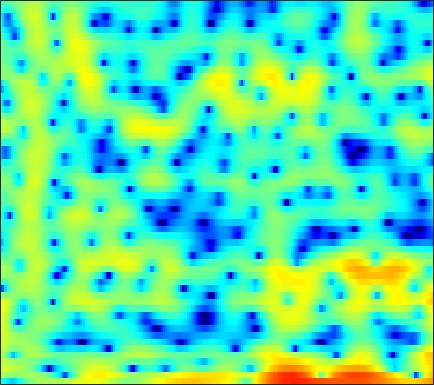

Data behind this chart, as committed beside it:
-5.22, -5.8055, -6.7854, -7.8813, -8.6299, -9.2164, -8.8298, -7.977, -6.4647, -4.8439, -3.3867, -2.4518, -1.3331, -0.42121, 0.15416, 0.7871, 1.2613, 1.5354, 1.82, 2.0002, 2.1136, 2.1609, 2.1601, 2.1277
2.412, 2.086, 1.607, 1.137, 0.8147, 0.5012, 0.3696, 0.3923, 0.565, 0.8408, 1.141, 1.348, 1.57, 1.697, 1.719, 1.642, 1.457, 1.242, 0.8593, 0.3859, -0.1957, -0.6936, -1.451, -2.344
4.233, 4.11, 3.912, 3.683, 3.502, 3.249, 2.974, 2.764, 2.458, 2.11, 1.709, 1.352, 0.7925, 0.1054, -0.5208, -1.541, -2.837, -4.024, -6.002, -8.679, -12.51, -16.89, -25.87, -18.7
3.503, 3.218, 2.796, 2.354, 2.04, 1.674, 1.383, 1.224, 1.08, 0.9715, 0.867, 0.7724, 0.5879, 0.3206, 0.05756, -0.3922, -0.9412, -1.405, -2.059, -2.717, -3.305, -3.639, -3.9, -3.948
3.24, 2.104, 0.158, -2.474, -5.026, -8.928, -9.768, -7.379, -4.185, -1.884, -0.2836, 0.5839, 1.389, 1.883, 2.089, 2.181, 2.104, 1.962, 1.672, 1.295, 0.8648, 0.5366, 0.09753, -0.3309
4.231, 3.5, 2.413, 1.284, 0.513, -0.2419, -0.4987, -0.3681, 0.1003, 0.6987, 1.262, 1.601, 1.916, 2.063, 2.056, 1.892, 1.548, 1.183, 0.5266, -0.3146, -1.341, -2.221, -3.591, -5.148
4.4, 4.071, 3.607, 3.139, 2.806, 2.406, 2.08, 1.886, 1.684, 1.529, 1.395, 1.289, 1.119, 0.8828, 0.6488, 0.241, -0.3083, -0.8236, -1.671, -2.736, -4.069, -5.266, -7.215, -9.653
4.656, 4.279, 3.719, 3.119, 2.662, 2.075, 1.544, 1.202, 0.8365, 0.5814, 0.4181, 0.3404, 0.2597, 0.1797, 0.09347, -0.08999, -0.3672, -0.6524, -1.136, -1.756, -2.515, -3.159, -4.09, -5.087
5.346, 4.65, 3.556, 2.275, 1.21, -0.3134, -1.807, -2.739, -3.446, -3.396, -2.789, -2.171, -1.341, -0.6281, -0.1989, 0.2355, 0.5029, 0.5958, 0.5916, 0.4596, 0.1909, -0.07839, -0.5133, -1.031
5.77, 4.819, 3.269, 1.33, -0.4602, -3.493, -7.749, -12.48, -18.45, -11.85, -7.392, -5.235, -3.18, -1.694, -0.8488, 0.01391, 0.6406, 0.9768, 1.262, 1.396, 1.396, 1.308, 1.093, 0.7738
5.822, 4.962, 3.634, 2.109, 0.8698, -0.8462, -2.494, -3.57, -4.566, -4.957, -4.781, -4.363, -3.584, -2.689, -2.006, -1.184, -0.5249, -0.148, 0.1813, 0.3404, 0.3547, 0.2745, 0.09353, -0.1243
6.599, 5.888, 4.779, 3.484, 2.381, 0.7014, -1.245, -2.924, -5.516, -8.41, -10.25, -9.585, -7.08, -4.653, -3.245, -1.817, -0.9052, -0.5017, -0.3135, -0.5176, -1.027, -1.572, -2.397, -3.067
5.834, 5.327, 4.579, 3.714, 2.964, 1.795, 0.3627, -0.9178, -2.929, -5.028, -6.185, -5.805, -4.136, -2.349, -1.266, -0.2398, 0.3023, 0.3964, 0.1232, -0.68, -2.126, -3.744, -7.112, -13.66
0.3888, 0.1382, 0.1171, 0.3059, 0.479, 0.6523, 0.7052, 0.6741, 0.5795, 0.5046, 0.5114, 0.6139, 0.828, 1.097, 1.265, 1.38, 1.33, 1.129, 0.6647, -0.0212, -0.9245, -1.694, -2.743, -3.541
-15.99, -15.24, -8.525, -4.665, -2.794, -1.054, 0.1208, 0.764, 1.411, 1.869, 2.204, 2.38, 2.551, 2.613, 2.591, 2.457, 2.194, 1.905, 1.361, 0.6923, -0.08393, -0.6996, -1.465, -2.121
-3.949, -3.982, -3.229, -2.067, -1.185, -0.1603, 0.6774, 1.192, 1.756, 2.212, 2.586, 2.809, 3.024, 3.124, 3.114, 2.952, 2.601, 2.213, 1.499, 0.5376, -0.6732, -1.763, -3.428, -5.281
1.031, 0.9054, 0.8079, 0.761, 0.7156, 0.645, 0.5749, 0.5475, 0.6075, 0.8608, 1.297, 1.707, 2.261, 2.729, 2.955, 3.062, 2.875, 2.543, 1.817, 0.7116, -0.817, -2.308, -4.878, -8.373
2.355, 2.253, 1.957, 1.423, 0.8195, -0.336, -2.012, -3.635, -5.848, -6.164, -3.864, -1.84, 0.4057, 2.013, 2.855, 3.541, 3.804, 3.723, 3.297, 2.498, 1.356, 0.2762, -1.46, -3.482
0.1845, 0.3935, 0.4432, 0.1819, -0.242, -1.206, -2.721, -4.215, -6.29, -6.6, -4.301, -2.27, 0.01267, 1.663, 2.542, 3.301, 3.663, 3.691, 3.443, 2.922, 2.147, 1.444, 0.3558, -0.8335
-3.906, -3.173, -2.337, -1.685, -1.337, -1.025, -0.8323, -0.7135, -0.4983, -0.1031, 0.4714, 0.9869, 1.675, 2.27, 2.593, 2.844, 2.841, 2.696, 2.296, 1.686, 0.9021, 0.2382, -0.6817, -1.556
-8.26, -6.641, -4.701, -3.064, -2.029, -0.8739, 0.07482, 0.673, 1.365, 1.957, 2.455, 2.768, 3.083, 3.265, 3.297, 3.168, 2.827, 2.418, 1.657, 0.6346, -0.664, -1.807, -3.508, -5.203
-11.82, -8.904, -5.983, -3.752, -2.389, -0.8829, 0.3408, 1.111, 1.97, 2.649, 3.172, 3.454, 3.693, 3.752, 3.68, 3.404, 2.912, 2.375, 1.41, 0.1149, -1.595, -3.265, -6.268, -10.91
-7.839, -6.646, -5.056, -3.58, -2.562, -1.323, -0.2314, 0.4971, 1.339, 2.034, 2.57, 2.872, 3.118, 3.19, 3.119, 2.866, 2.425, 1.966, 1.195, 0.2343, -0.8795, -1.798, -3.051, -4.16
-5.423, -5.029, -4.411, -3.679, -3.062, -2.171, -1.229, -0.5257, 0.3625, 1.151, 1.793, 2.162, 2.487, 2.62, 2.589, 2.378, 1.986, 1.597, 0.9705, 0.2696, -0.4508, -0.9457, -1.486, -1.832
-4.72, -5.037, -5.408, -5.488, -5.199, -4.273, -2.904, -1.779, -0.3527, 0.8804, 1.849, 2.389, 2.869, 3.065, 3.034, 2.763, 2.229, 1.683, 0.7749, -0.2522, -1.285, -1.95, -2.525, -2.606
-4.538, -5.954, -8.926, -14.51, -19.46, -11.55, -5.888, -3.106, -0.4259, 1.473, 2.812, 3.516, 4.098, 4.304, 4.221, 3.795, 2.992, 2.101, 0.5061, -1.688, -4.669, -7.516, -10.97, -9.572
-3.517, -4.123, -5.091, -5.86, -5.836, -4.661, -2.724, -1.222, 0.5604, 1.989, 3.061, 3.635, 4.099, 4.236, 4.117, 3.651, 2.835, 1.964, 0.4255, -1.598, -4.1, -6.164, -8.182, -7.839
-3.065, -2.754, -2.386, -1.969, -1.577, -0.9175, -0.1305, 0.5038, 1.341, 2.099, 2.724, 3.08, 3.383, 3.459, 3.363, 3.016, 2.409, 1.812, 0.8213, -0.3324, -1.532, -2.385, -3.347, -4.043
-2.993, -2.255, -1.459, -0.8154, -0.4056, 0.09577, 0.5815, 0.9514, 1.456, 1.957, 2.438, 2.748, 3.06, 3.219, 3.208, 3.017, 2.583, 2.109, 1.296, 0.2953, -0.8589, -1.779, -3.026, -4.254
-1.962, -1.226, -0.5518, -0.1809, -0.05481, -0.02957, -0.05811, -0.02316, 0.2054, 0.7286, 1.458, 2.056, 2.792, 3.343, 3.589, 3.651, 3.405, 2.993, 2.14, 0.9362, -0.6444, -2.068, -4.255, -6.555
-0.03273, 0.3046, 0.4234, 0.1315, -0.3917, -1.584, -3.438, -5.185, -6.73, -5.082, -2.026, -0.002783, 2.053, 3.461, 4.154, 4.628, 4.646, 4.362, 3.57, 2.279, 0.4114, -1.472, -4.898, -10.23
-0.3899, -0.3311, -0.4838, -0.9532, -1.583, -2.882, -4.856, -6.743, -8.561, -6.663, -3.251, -1.057, 1.181, 2.731, 3.529, 4.175, 4.355, 4.222, 3.703, 2.795, 1.53, 0.3588, -1.396, -3.142
-2.645, -2.623, -2.612, -2.642, -2.685, -2.743, -2.738, -2.627, -2.207, -1.444, -0.4047, 0.4461, 1.543, 2.459, 2.981, 3.449, 3.617, 3.557, 3.245, 2.658, 1.847, 1.12, 0.03157, -1.115
-5.875, -5.981, -5.914, -5.495, -4.941, -4.037, -3.032, -2.262, -1.235, -0.2424, 0.7246, 1.398, 2.187, 2.852, 3.241, 3.58, 3.728, 3.697, 3.463, 2.999, 2.318, 1.67, 0.6155, -0.6627
-11.19, -12.94, -14.62, -12.85, -10.31, -7.223, -4.781, -3.297, -1.669, -0.3183, 0.8015, 1.521, 2.336, 2.989, 3.377, 3.742, 3.926, 3.937, 3.767, 3.404, 2.821, 2.232, 1.232, -0.03873
-11.33, -13.04, -14.78, -13, -10.41, -7.368, -5.033, -3.648, -2.156, -0.9415, 0.07173, 0.7556, 1.588, 2.297, 2.744, 3.225, 3.519, 3.62, 3.588, 3.36, 2.935, 2.488, 1.733, 0.7931
-5.209, -5.195, -5.087, -4.749, -4.367, -3.772, -3.229, -2.886, -2.511, -2.131, -1.586, -1.036, -0.1447, 0.8288, 1.51, 2.268, 2.822, 3.076, 3.208, 3.089, 2.772, 2.425, 1.85, 1.185
0.131, 0.148, 0.08683, -0.08229, -0.3123, -0.7971, -1.587, -2.461, -4.086, -6.114, -7.307, -6.442, -3.81, -1.271, 0.2273, 1.668, 2.584, 2.961, 3.096, 2.889, 2.4, 1.903, 1.149, 0.4273
3.333, 3.208, 2.946, 2.543, 2.127, 1.343, 0.2043, -0.9884, -3.235, -6.415, -9.123, -7.771, -3.991, -1.005, 0.5754, 1.997, 2.723, 2.892, 2.645, 1.905, 0.6494, -0.6129, -2.622, -4.587
2.884, 2.68, 2.384, 2.074, 1.831, 1.47, 1.054, 0.7121, 0.2562, -0.0827, -0.11, 0.1386, 0.7394, 1.459, 1.935, 2.35, 2.417, 2.193, 1.502, 0.2614, -1.66, -3.682, -7.549, -14.03
0.2686, -0.16, -0.5805, -0.7297, -0.6511, -0.327, 0.1252, 0.4912, 0.9806, 1.437, 1.873, 2.181, 2.557, 2.839, 2.958, 2.93, 2.683, 2.321, 1.573, 0.4796, -0.9185, -2.138, -3.879, -5.475
-4.039, -5.622, -7.519, -7.827, -6.653, -4.4, -2.288, -0.9584, 0.4879, 1.627, 2.493, 2.99, 3.472, 3.756, 3.836, 3.772, 3.494, 3.147, 2.486, 1.638, 0.6048, -0.2706, -1.545, -2.897
-6.978, -9.515, -14.19, -15.53, -11.48, -6.846, -3.613, -1.777, 0.1161, 1.535, 2.581, 3.162, 3.696, 3.988, 4.063, 3.996, 3.727, 3.407, 2.838, 2.116, 1.231, 0.4566, -0.738, -2.149
-6.566, -7.045, -7.079, -6.355, -5.374, -3.731, -2.002, -0.8015, 0.5928, 1.711, 2.566, 3.033, 3.436, 3.599, 3.583, 3.38, 3.023, 2.669, 2.118, 1.479, 0.7812, 0.207, -0.6504, -1.656
-12.23, -10.37, -7.304, -4.847, -3.335, -1.651, -0.2431, 0.6536, 1.647, 2.424, 2.974, 3.238, 3.385, 3.295, 3.065, 2.547, 1.84, 1.225, 0.3976, -0.2789, -0.7012, -0.8605, -0.9809, -1.161
-8.314, -6.849, -4.236, -2.084, -0.846, 0.4444, 1.395, 1.949, 2.529, 2.955, 3.233, 3.338, 3.303, 3.007, 2.557, 1.596, 0.07239, -1.5, -4.14, -6.454, -6.042, -4.396, -2.316, -0.9055
0.01587, 0.03479, 0.2682, 0.5815, 0.7687, 0.8875, 0.8456, 0.7348, 0.5797, 0.5391, 0.7114, 0.9406, 1.242, 1.344, 1.182, 0.5255, -0.8125, -2.37, -5.409, -8.625, -7.465, -4.779, -1.869, 0.03782
0.7022, 0.5971, 0.3625, -0.0478, -0.5112, -1.45, -2.844, -4.269, -6.628, -8.498, -7.661, -5.816, -3.499, -1.842, -1.026, -0.4435, -0.2868, -0.3732, -0.5763, -0.6176, -0.3364, 0.09407, 0.8149, 1.523
-0.7154, -0.7084, -0.9184, -1.403, -1.988, -3.133, -4.833, -6.606, -9.851, -13.18, -11.6, -8.573, -5.337, -3.072, -1.848, -0.7005, 0.06523, 0.4441, 0.8026, 1.052, 1.258, 1.409, 1.617, 1.828
-1.761, -1.591, -1.599, -1.835, -2.143, -2.687, -3.333, -3.804, -4.285, -4.388, -3.958, -3.341, -2.279, -1.184, -0.4479, 0.3866, 0.996, 1.32, 1.576, 1.646, 1.575, 1.445, 1.203, 0.9531
-1.653, -1.568, -1.646, -1.877, -2.087, -2.342, -2.483, -2.469, -2.254, -1.803, -1.154, -0.5876, 0.2239, 1.006, 1.537, 2.114, 2.501, 2.655, 2.643, 2.379, 1.835, 1.227, 0.1353, -1.255
-1.47, -1.815, -2.46, -3.263, -3.892, -4.605, -4.872, -4.641, -3.758, -2.471, -1.078, -0.06103, 1.147, 2.159, 2.773, 3.371, 3.72, 3.796, 3.648, 3.185, 2.348, 1.43, -0.3044, -2.928
-2.775, -3.658, -5.12, -7.029, -8.932, -12.55, -17.27, -16.23, -10.51, -6.264, -3.224, -1.466, 0.3675, 1.745, 2.515, 3.24, 3.638, 3.732, 3.605, 3.19, 2.51, 1.838, 0.7555, -0.4482
-4.704, -5.901, -7.579, -9.267, -10.53, -12.09, -12.84, -11.97, -9.147, -6.008, -3.299, -1.618, 0.1855, 1.539, 2.292, 2.971, 3.308, 3.36, 3.172, 2.734, 2.106, 1.554, 0.8016, 0.164
-6.574, -8.625, -11.56, -13.36, -12.88, -10.82, -8.549, -6.887, -4.743, -2.715, -0.879, 0.329, 1.682, 2.712, 3.268, 3.717, 3.834, 3.705, 3.241, 2.457, 1.36, 0.3713, -1.053, -2.302
-6.632, -8.885, -12.97, -16.22, -13.88, -9.457, -6.128, -4.182, -2.046, -0.2885, 1.178, 2.092, 3.085, 3.805, 4.156, 4.368, 4.263, 3.954, 3.22, 2.047, 0.327, -1.448, -4.852, -10.76
-4.912, -5.267, -5.62, -5.569, -5.153, -4.173, -2.936, -1.962, -0.7116, 0.4326, 1.435, 2.087, 2.792, 3.295, 3.526, 3.618, 3.442, 3.124, 2.429, 1.412, 0.06213, -1.17, -3.017, -4.764
-4.085, -3.605, -3.107, -2.675, -2.352, -1.893, -1.379, -0.9601, -0.3638, 0.275, 0.9282, 1.412, 1.994, 2.455, 2.691, 2.818, 2.709, 2.473, 1.942, 1.2, 0.3002, -0.4227, -1.344, -2.08
